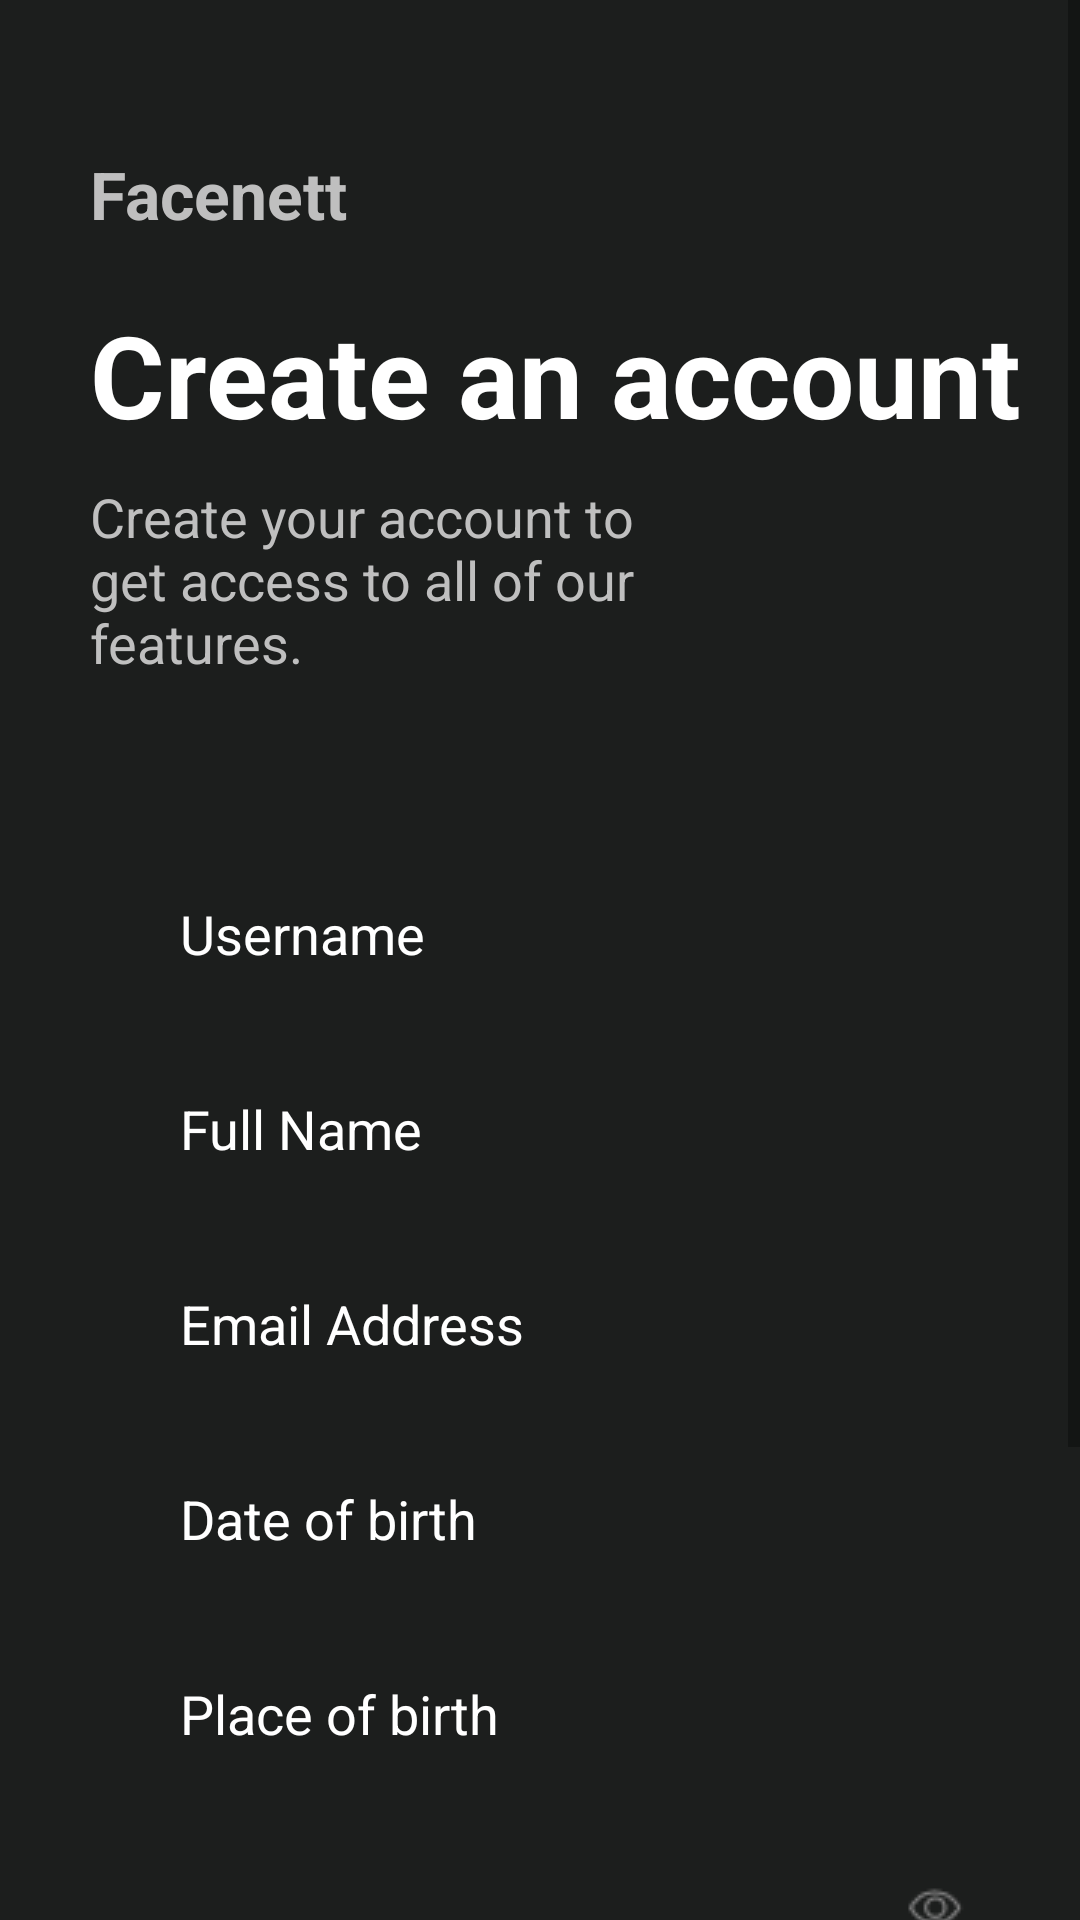

Here is an Android app screen rendered from its layout file. Give the layout XML and the strings, colors and styles it references.
<!-- AndroidManifest.xml: application theme Theme.MyApplication -->
<!-- res/layout/activity_register.xml -->
<?xml version="1.0" encoding="utf-8"?>
<LinearLayout xmlns:android="http://schemas.android.com/apk/res/android"
    android:layout_width="match_parent"
    android:layout_height="match_parent"
    xmlns:app="http://schemas.android.com/apk/res-auto"
    android:orientation="vertical"
    android:background="@color/splashbackground">

    <ScrollView
        android:layout_width="match_parent"
        android:layout_height="wrap_content">
        <LinearLayout
            android:layout_width="match_parent"
            android:layout_height="wrap_content"
            android:orientation="vertical">
            <TextView
                android:layout_width="wrap_content"
                android:layout_height="wrap_content"
                android:text="@string/app_name"
                android:textColor="@color/descolor"
                android:textStyle="bold"
                android:textSize="22dp"
                android:layout_marginLeft="30dp"
                android:layout_marginTop="50dp"/>

            <TextView
                android:layout_width="wrap_content"
                android:layout_height="wrap_content"
                android:text="Create an account"
                android:textColor="@color/white"
                android:textStyle="bold"
                android:textSize="38dp"
                android:layout_marginLeft="30dp"
                android:layout_marginTop="20dp"/>

            <TextView
                android:layout_width="wrap_content"
                android:layout_height="wrap_content"
                android:text="Create your account to get access to all of our features."
                android:textColor="@color/descolor"
                android:layout_marginLeft="30dp"
                android:layout_marginBottom="40dp"
                android:textSize="18dp"
                android:layout_marginTop="10dp"
                android:layout_marginRight="130dp"/>


            <EditText
                android:layout_width="match_parent"
                android:layout_height="50dp"
                android:textSize="18dp"
                android:textColor="@color/white"
                android:paddingLeft="30dp"
                android:hint="Username"
                android:textColorHint="@color/white"
                android:layout_marginRight="30dp"
                android:layout_marginLeft="30dp"
                android:layout_marginTop="20dp"
                android:background="@drawable/edittextbackground"/>

            <EditText
                android:layout_width="match_parent"
                android:layout_height="50dp"
                android:textSize="18dp"
                android:textColor="@color/white"
                android:paddingLeft="30dp"
                android:hint="Full Name"
                android:textColorHint="@color/white"
                android:layout_marginRight="30dp"
                android:layout_marginLeft="30dp"
                android:layout_marginTop="15dp"
                android:background="@drawable/edittextbackground"/>

            <EditText
                android:layout_width="match_parent"
                android:layout_height="50dp"
                android:textSize="18dp"
                android:textColor="@color/white"
                android:paddingLeft="30dp"
                android:hint="Email Address"
                android:textColorHint="@color/white"
                android:layout_marginRight="30dp"
                android:layout_marginLeft="30dp"
                android:layout_marginTop="15dp"
                android:background="@drawable/edittextbackground"/>

            <EditText
                android:layout_width="match_parent"
                android:layout_height="50dp"
                android:textSize="18dp"
                android:textColor="@color/white"
                android:paddingLeft="30dp"
                android:hint="Date of birth"
                android:textColorHint="@color/white"
                android:layout_marginRight="30dp"
                android:layout_marginLeft="30dp"
                android:layout_marginTop="15dp"
                android:background="@drawable/edittextbackground"/>

            <EditText
                android:layout_width="match_parent"
                android:layout_height="50dp"
                android:textSize="18dp"
                android:textColor="@color/white"
                android:paddingLeft="30dp"
                android:hint="Place of birth"
                android:textColorHint="@color/white"
                android:layout_marginRight="30dp"
                android:layout_marginLeft="30dp"
                android:layout_marginTop="15dp"
                android:background="@drawable/edittextbackground"/>


            <EditText
                android:layout_width="match_parent"
                android:layout_height="50dp"
                android:textSize="18dp"
                android:textColor="@color/white"
                android:paddingLeft="30dp"
                android:hint="........"
                android:textColorHint="@color/white"
                android:layout_marginRight="30dp"
                android:layout_marginLeft="30dp"
                android:layout_marginTop="15dp"
                android:drawableRight="@drawable/eye"
                android:paddingRight="5dp"
                android:background="@drawable/edittextbackground"/>

            <TextView
                android:layout_width="wrap_content"
                android:layout_height="wrap_content"
                android:textColor="@color/descolor"
                android:text="By creating an account. you agree to our teams and privacy policy"
                android:layout_marginLeft="30dp"
                android:layout_marginTop="10dp"
                android:textSize="15dp"
                android:layout_marginRight="10dp"/>

            <LinearLayout
                android:layout_width="match_parent"
                android:layout_height="0dip"
                android:layout_weight="1"
                android:gravity="center|bottom"
                android:layout_marginBottom="10dp"
                android:layout_marginTop="60dp"
                android:orientation="vertical" >

                <com.google.android.material.button.MaterialButton
                    android:id="@+id/createBtn"
                    android:layout_width="match_parent"
                    android:layout_height="60dp"
                    android:text="Create Account"
                    android:textSize="18dp"
                    android:textColor="@color/splashbackground"
                    app:cornerRadius="8dp"
                    android:layout_marginBottom="10dp"
                    android:layout_marginLeft="30dp"
                    android:layout_marginRight="30dp"
                    android:backgroundTint="@color/white"
                    app:strokeWidth="1dp"/>

            </LinearLayout>
        </LinearLayout>
    </ScrollView>





</LinearLayout>
<!-- resources referenced by this layout -->
<resources>
  <color name="descolor">#BFBFBF</color>
  <color name="splashbackground">#1c1e1d</color>
  <color name="white">#FFFFFFFF</color>
  <!-- drawable eye: png bitmap (drawable, 488 bytes) -->
  <string name="app_name">Facenett</string>
  <style name="Theme.MyApplication" parent="Theme.MaterialComponents.DayNight.DarkActionBar">
          
          <item name="colorPrimary">@color/white</item>
          <item name="colorPrimaryVariant">@color/purple_700</item>
          <item name="colorOnPrimary">@color/white</item>
          
          <item name="colorSecondary">@color/teal_200</item>
          <item name="colorSecondaryVariant">@color/teal_700</item>
          <item name="colorOnSecondary">@color/black</item>
          
          <item name="android:statusBarColor" tools:targetApi="l">?attr/colorPrimaryVariant</item>
          
      </style>
  <color name="purple_700">#1c1e1d</color>
  <color name="teal_200">#FF03DAC5</color>
  <color name="teal_700">#FF018786</color>
  <color name="black">#FF000000</color>
</resources>
